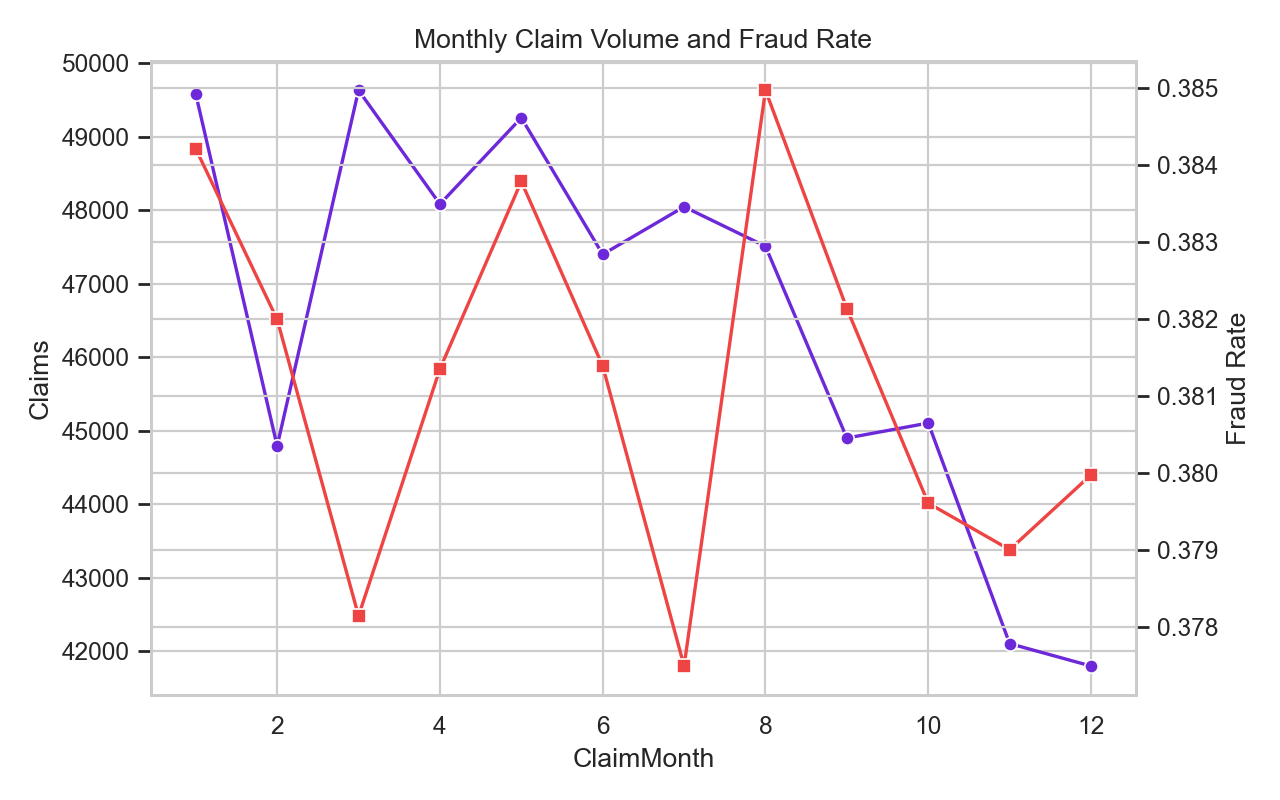

Values plotted in this chart, from the file beside it:
ClaimMonth, claims, fraud_rate
1, 49582, 0.3842
2, 44791, 0.382
3, 49634, 0.3781
4, 48084, 0.3814
5, 49259, 0.3838
6, 47400, 0.3814
7, 48048, 0.3775
8, 47510, 0.385
9, 44900, 0.3821
10, 45104, 0.3796
11, 42102, 0.379
12, 41797, 0.38
